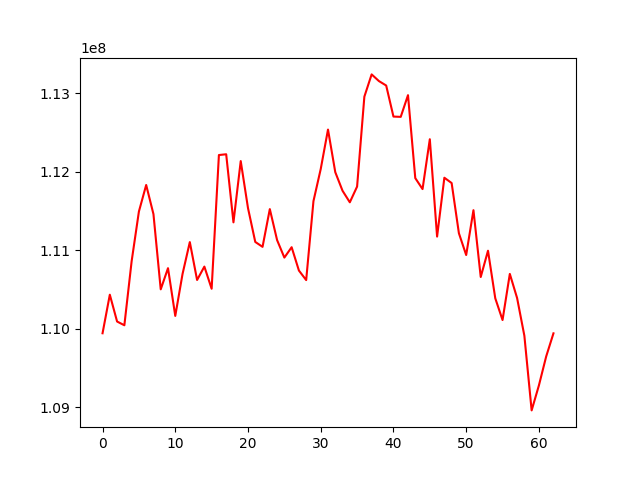

The table this chart was drawn from, first rows:
, 0
0, 109943945
1, 110434808
2, 110093377
3, 110045809
4, 110860979
5, 111494017
6, 111831737
7, 111460864
8, 110503103
9, 110772527
10, 110165021
11, 110699170
12, 111104695
13, 110622351
14, 110792849
15, 110510555
16, 112212965
17, 112222813
18, 111356032
19, 112135962
20, 111537371
21, 111106549
22, 111044136
23, 111524732
24, 111130169
25, 110907368
26, 111039568
27, 110742678
28, 110620876
29, 111625844
30, 112034871
31, 112537307
32, 111994871
33, 111758024
34, 111611215
35, 111811278
36, 112956230
37, 113239541
38, 113154806
39, 113098037
40, 112702542
41, 112699013
42, 112975371
43, 111919217
44, 111779568
45, 112414168
46, 111174722
47, 111923992
48, 111856573
49, 111216726
50, 110940046
51, 111510773
52, 110660068
53, 110994780
54, 110389164
55, 110112433
56, 110699568
57, 110392827
58, 109912768
59, 108961956
... 3 more rows
